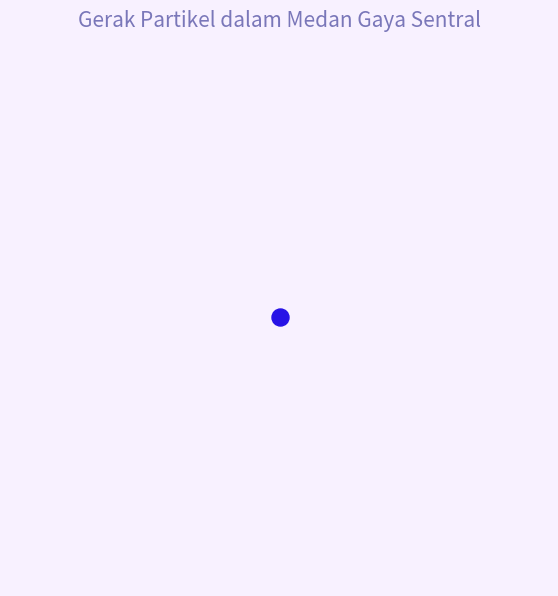

Here is the Python script that generated this plot:
# https://en.wikipedia.org/wiki/Central_force
# [redacted]
import numpy as np
import matplotlib.pyplot as plt
import matplotlib.animation as animation


# SETUP FIGURE
fig, ax = plt.subplots(figsize=(7, 7))
fig.patch.set_facecolor("#F8F1FF")
ax.set_facecolor("#F8F1FF")
ax.set_xlim(-8, 8)
ax.set_ylim(-8, 8)
ax.set_aspect("equal")
ax.axis("off")
ax.set_title(
    "Gerak Partikel dalam Medan Gaya Sentral", color="#7A77B9", fontsize=15, pad=15
)

# Parameter
k = 5.0
dt = 0.05
m = 1.0

x, y = 4.0, 0.0
vx, vy = 0.0, 1.4


# warna
particle_color = "#48b05b"
trail_color = "#e028d4"
center_color = "#2712e6"

# particel dan jejak
particle = ax.scatter([], [], s=60, color=particle_color)
(track,) = ax.plot([], [], color=trail_color, linewidth=2)

# pusat gaya
ax.scatter(0, 0, s=150, color=center_color)


# Gaya sentral
def central_force(x, y):
    r = np.sqrt(x**2 + y**2)
    Fx = -k * x / (r + 1e-6)
    Fy = -k * y / (r + 1e-6)

    return Fx, Fy


trail_x = []
trail_y = []


def update(frame):

    global x, y, vx, vy
    Fx, Fy = central_force(x, y)

    vx += (Fx / m) * dt
    vy += (Fy / m) * dt

    x += vx * dt
    y += vy * dt

    trail_x.append(x)
    trail_y.append(y)

    particle.set_offsets([x, y])
    track.set_data(trail_x, trail_y)

    return particle, track


# ANIMASI
ani = animation.FuncAnimation(fig, update, frames=1000, interval=20)


plt.show()
